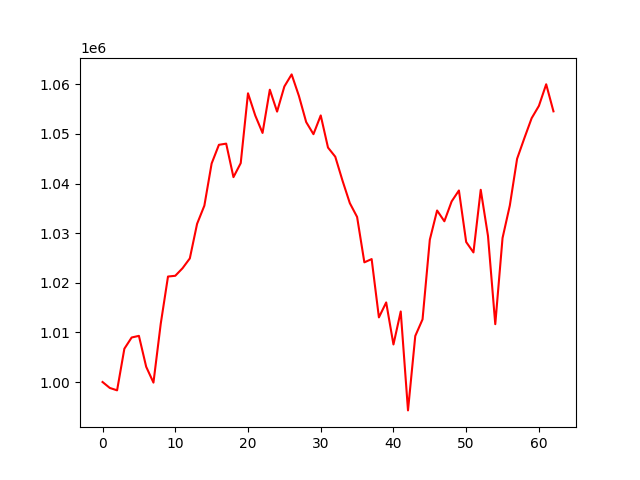

The data file committed next to this chart (first rows):
account_value, date, daily_return
1000000, 2021-10-04, 
998800, 2021-10-05, -0.0012
998321, 2021-10-06, -0.0004793
1006710, 2021-10-07, 0.008403
1008973, 2021-10-08, 0.002248
1009304, 2021-10-11, 0.0003284
1003074, 2021-10-12, -0.006173
999877, 2021-10-13, -0.003187
1011727, 2021-10-14, 0.01185
1021263, 2021-10-15, 0.009426
1021416, 2021-10-18, 0.0001497
1022937, 2021-10-19, 0.001489
1024919, 2021-10-20, 0.001937
1031892, 2021-10-21, 0.006803
1035554, 2021-10-22, 0.003549
1044052, 2021-10-25, 0.008207
1047819, 2021-10-26, 0.003607
1048057, 2021-10-27, 0.0002278
1041303, 2021-10-28, -0.006445
1044127, 2021-10-29, 0.002712
1058207, 2021-11-01, 0.01348
1053718, 2021-11-02, -0.004241
1050214, 2021-11-03, -0.003326
1058928, 2021-11-04, 0.008297
1054514, 2021-11-05, -0.004168
1059581, 2021-11-08, 0.004805
1062015, 2021-11-09, 0.002297
1057676, 2021-11-10, -0.004086
1052405, 2021-11-11, -0.004984
1049962, 2021-11-12, -0.002321
1053743, 2021-11-15, 0.003601
1047263, 2021-11-16, -0.00615
1045417, 2021-11-17, -0.001762
1040569, 2021-11-18, -0.004638
1036066, 2021-11-19, -0.004327
1033278, 2021-11-22, -0.002691
1024123, 2021-11-23, -0.008859
1024783, 2021-11-24, 0.000644
1013027, 2021-11-26, -0.01147
1016041, 2021-11-29, 0.002975
1007566, 2021-11-30, -0.008342
1014217, 2021-12-01, 0.006601
994276, 2021-12-02, -0.01966
1009287, 2021-12-03, 0.0151
1012632, 2021-12-06, 0.003314
1028688, 2021-12-07, 0.01586
1034577, 2021-12-08, 0.005725
1032405, 2021-12-09, -0.0021
1036408, 2021-12-10, 0.003877
1038612, 2021-12-13, 0.002127
1028223, 2021-12-14, -0.01
1026125, 2021-12-15, -0.002041
1038751, 2021-12-16, 0.0123
1029442, 2021-12-17, -0.008962
1011657, 2021-12-20, -0.01728
1029036, 2021-12-21, 0.01718
1035584, 2021-12-22, 0.006363
1045003, 2021-12-23, 0.009095
1049162, 2021-12-27, 0.00398
1053184, 2021-12-28, 0.003833
... 3 more rows
